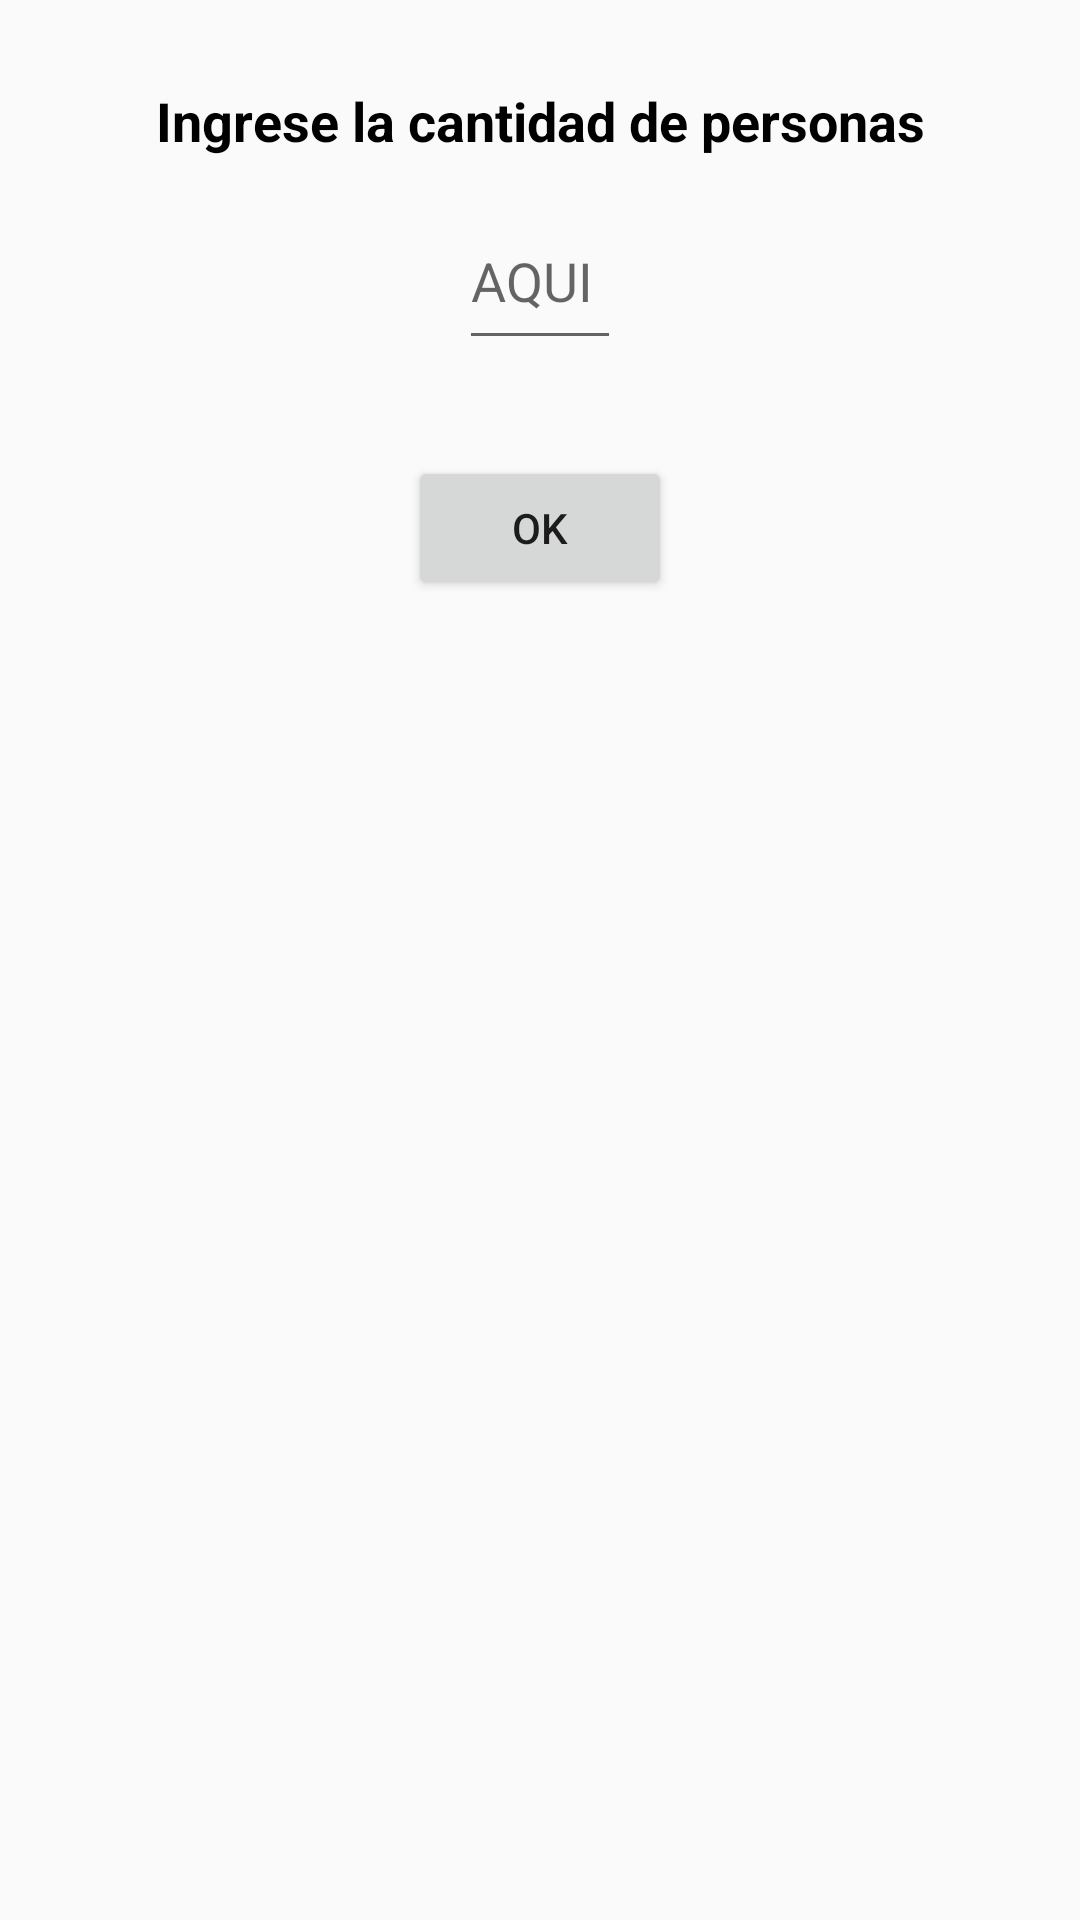

Write the Android layout XML for this screen, with the resource values it uses.
<!-- AndroidManifest.xml: application theme AppTheme -->
<!-- res/layout/activity_split_bill.xml -->
<?xml version="1.0" encoding="utf-8"?>
<android.support.constraint.ConstraintLayout xmlns:android="http://schemas.android.com/apk/res/android"
    xmlns:app="http://schemas.android.com/apk/res-auto"
    xmlns:tools="http://schemas.android.com/tools"
    android:layout_width="match_parent"
    android:layout_height="match_parent"
    tools:context=".SplitBillActivity">

    <GridView
        android:id="@+id/gridViewProductsForSplit"
        android:layout_width="0dp"
        android:layout_height="403dp"
        android:layout_marginStart="8dp"
        android:layout_marginTop="132dp"
        android:gravity="center"
        android:numColumns="1"
        android:paddingBottom="30dp"
        android:scrollbars="vertical"
        android:visibility="invisible"
        app:layout_constraintEnd_toEndOf="parent"
        app:layout_constraintHorizontal_bias="1.0"
        app:layout_constraintStart_toStartOf="parent"
        app:layout_constraintTop_toTopOf="parent"
        tools:layout_height="300dp" />

    <TextView
        android:id="@+id/text_numbers"
        android:layout_width="wrap_content"
        android:layout_height="wrap_content"
        android:layout_marginEnd="8dp"
        android:layout_marginStart="8dp"
        android:layout_marginTop="28dp"
        android:text="Ingrese la cantidad de personas"
        android:textColor="@android:color/black"
        android:textSize="18sp"
        android:textStyle="bold"
        app:layout_constraintEnd_toEndOf="parent"
        app:layout_constraintStart_toStartOf="parent"
        app:layout_constraintTop_toTopOf="parent" />

    <TextView
        android:id="@+id/actual_person"
        android:layout_width="wrap_content"
        android:layout_height="25dp"
        android:layout_marginEnd="8dp"
        android:layout_marginStart="8dp"
        android:layout_marginTop="16dp"
        android:text="Seleccione los productos para el cliente 1"
        android:textColor="@android:color/black"
        android:textSize="18sp"
        android:textStyle="bold"
        android:visibility="invisible"
        app:layout_constraintEnd_toEndOf="parent"
        app:layout_constraintStart_toStartOf="parent"
        app:layout_constraintTop_toTopOf="parent"
        tools:text="Seleccione los productos para el cliente 1" />

    <EditText
        android:id="@+id/numbers_input"
        android:layout_width="54dp"
        android:layout_height="56dp"
        android:layout_marginEnd="8dp"
        android:layout_marginStart="8dp"
        android:layout_marginTop="64dp"
        android:ems="10"
        android:hint="AQUI"
        android:inputType="textPersonName"
        app:layout_constraintEnd_toEndOf="parent"
        app:layout_constraintStart_toStartOf="parent"
        app:layout_constraintTop_toTopOf="parent" />

    <Button
        android:id="@+id/next_client"
        android:layout_width="wrap_content"
        android:layout_height="wrap_content"
        android:layout_marginEnd="8dp"
        android:layout_marginStart="8dp"
        android:layout_marginTop="512dp"
        android:text="Listo"
        android:visibility="invisible"
        app:layout_constraintEnd_toEndOf="parent"
        app:layout_constraintStart_toStartOf="parent"
        app:layout_constraintTop_toTopOf="parent" />

    <Button
        android:id="@+id/split_button"
        android:layout_width="wrap_content"
        android:layout_height="wrap_content"
        android:layout_marginEnd="8dp"
        android:layout_marginStart="8dp"
        android:layout_marginTop="152dp"
        android:text="OK"
        app:layout_constraintEnd_toEndOf="parent"
        app:layout_constraintStart_toStartOf="parent"
        app:layout_constraintTop_toTopOf="parent" />
</android.support.constraint.ConstraintLayout>
<!-- resources referenced by this layout -->
<resources>
  <style name="AppTheme" parent="Theme.AppCompat.Light.DarkActionBar">
          
          <item name="colorPrimary">@color/colorPrimary</item>
          <item name="colorPrimaryDark">@color/colorPrimaryDark</item>
          <item name="colorAccent">@color/colorAccent</item>
          <item name="windowActionBar">false</item>
          <item name="windowNoTitle">true</item>
      </style>
  <color name="colorPrimary">#3f51b5</color>
  <color name="colorPrimaryDark">#303F9F</color>
  <color name="colorAccent">#FF4081</color>
</resources>
